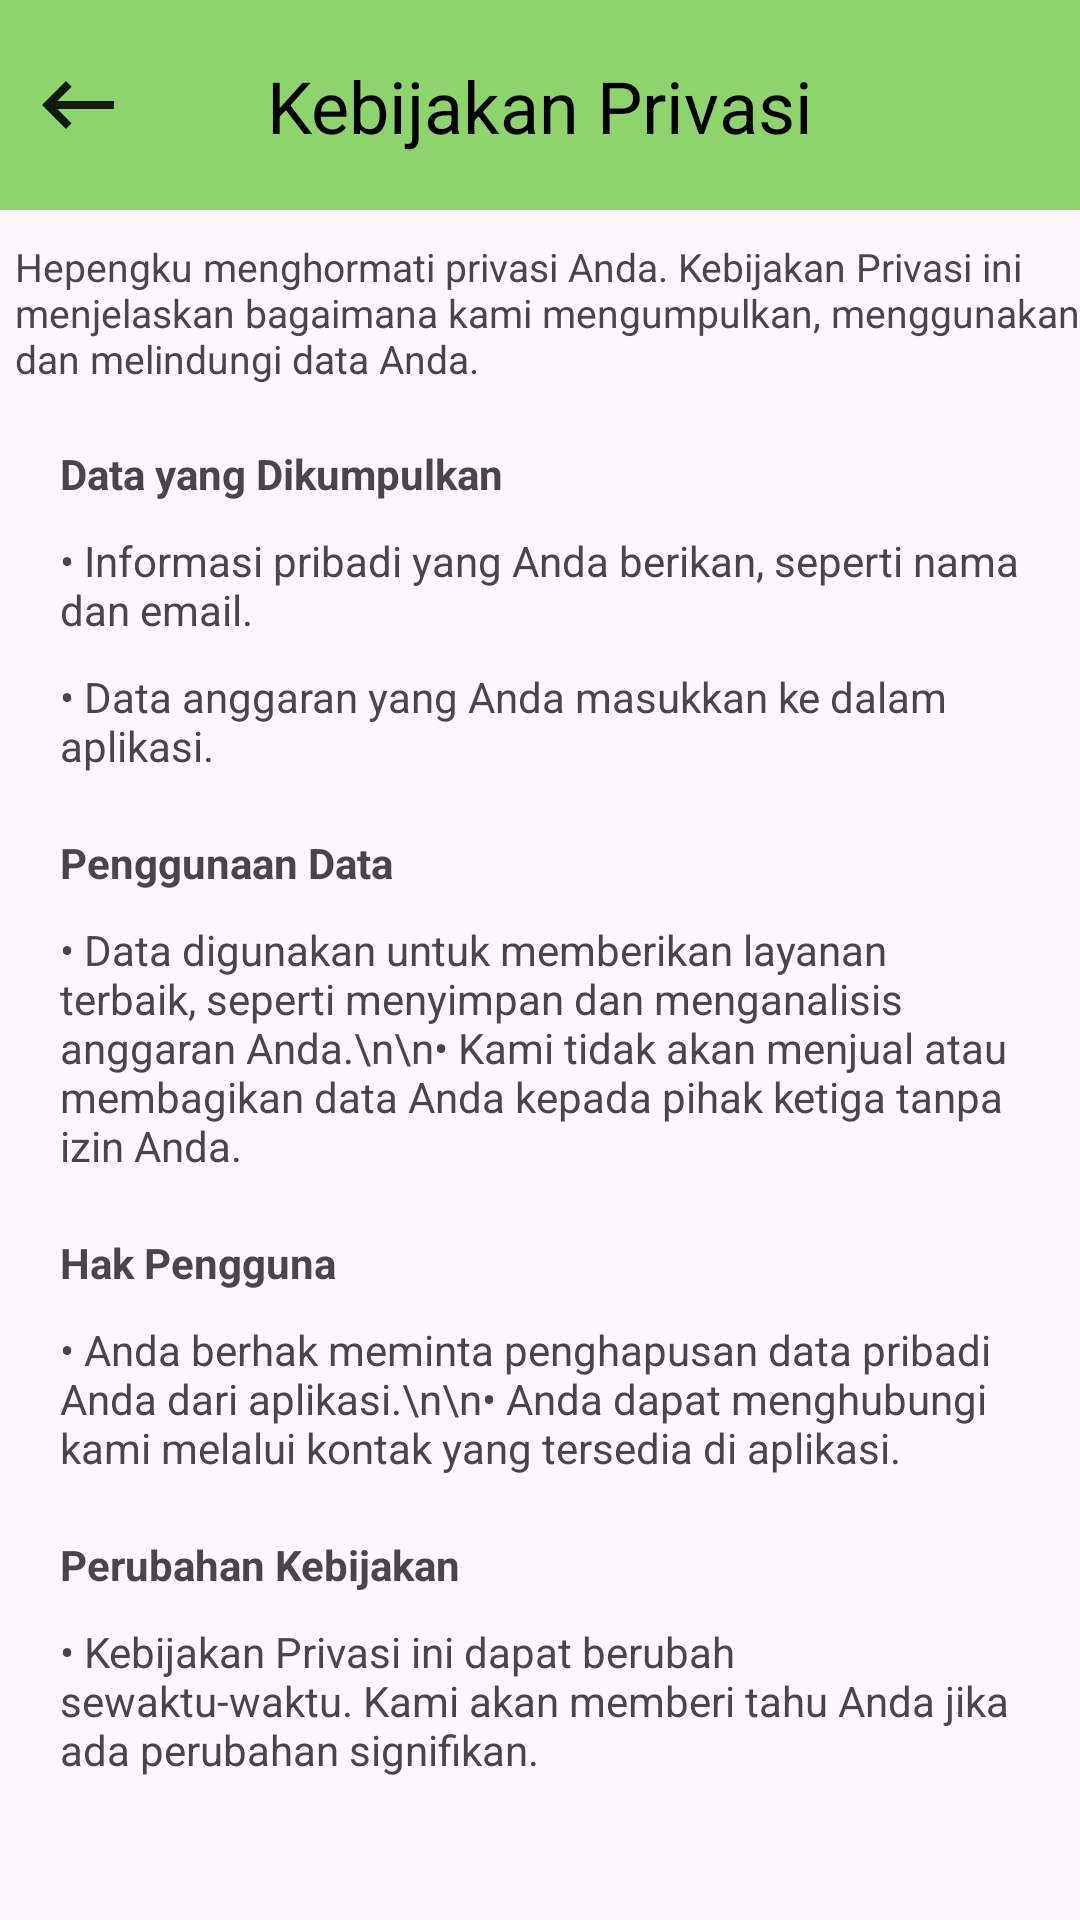

The Android layout XML behind this screen, and the referenced resources:
<!-- AndroidManifest.xml: application theme Theme.Hepengku_ -->
<!-- res/layout/fragment_kebijakan_privasi.xml -->
<?xml version="1.0" encoding="utf-8"?>
<androidx.constraintlayout.widget.ConstraintLayout
    xmlns:android="http://schemas.android.com/apk/res/android"
    xmlns:app="http://schemas.android.com/apk/res-auto"
    xmlns:tools="http://schemas.android.com/tools"
    android:layout_width="match_parent"
    android:layout_height="match_parent"
    tools:context=".ProfileFragment">

    
    <View
        android:id="@+id/view2"
        android:layout_width="0dp"
        android:layout_height="70dp"
        android:background="#8DD46C"
        app:layout_constraintEnd_toEndOf="parent"
        app:layout_constraintHorizontal_bias="0.0"
        app:layout_constraintStart_toStartOf="parent"
        app:layout_constraintTop_toTopOf="parent" />

    <TextView
        android:id="@+id/textView"
        android:layout_width="wrap_content"
        android:layout_height="wrap_content"
        android:text="Kebijakan Privasi"
        android:textColor="#000000"
        android:textSize="24sp"
        app:layout_constraintBottom_toBottomOf="@id/view2"
        app:layout_constraintEnd_toEndOf="@id/view2"
        app:layout_constraintStart_toStartOf="@id/view2"
        app:layout_constraintTop_toTopOf="@id/view2" />

    <ImageView
        android:id="@+id/btnBack4"
        android:layout_width="32dp"
        android:layout_height="32dp"
        android:layout_marginStart="10dp"
        android:contentDescription="Tombol Kembali"
        android:src="@drawable/baseline_keyboard_backspace_24_black"
        app:layout_constraintBottom_toBottomOf="@+id/view2"
        app:layout_constraintStart_toStartOf="parent"
        app:layout_constraintTop_toTopOf="parent" />

    
    <TextView
        android:id="@+id/tv_syarat2"
        android:layout_width="wrap_content"
        android:layout_height="wrap_content"
        android:layout_marginStart="20dp"
        android:layout_marginTop="10dp"
        android:layout_marginEnd="10dp"
        android:text="Hepengku menghormati privasi Anda. Kebijakan Privasi ini menjelaskan bagaimana kami mengumpulkan, menggunakan, dan melindungi data Anda."
        android:textSize="13sp"
        app:layout_constraintEnd_toEndOf="parent"
        app:layout_constraintStart_toStartOf="parent"
        app:layout_constraintTop_toBottomOf="@+id/view2" />

    <ScrollView
        android:layout_width="0dp"
        android:layout_height="0dp"
        app:layout_constraintStart_toStartOf="parent"
        app:layout_constraintEnd_toEndOf="parent"
        app:layout_constraintTop_toBottomOf="@id/tv_syarat2"
        app:layout_constraintBottom_toBottomOf="parent">

        <LinearLayout
            android:layout_width="match_parent"
            android:layout_height="wrap_content"
            android:orientation="vertical"
            android:padding="20dp">

            <TextView
                android:layout_width="wrap_content"
                android:layout_height="wrap_content"
                android:layout_marginBottom="10dp"
                android:text="Data yang Dikumpulkan"
                android:textStyle="bold"
                android:textSize="14sp" />

            <TextView
                android:layout_width="wrap_content"
                android:layout_height="wrap_content"
                android:layout_marginBottom="10dp"
                android:text="• Informasi pribadi yang Anda berikan, seperti nama dan email." />

            <TextView
                android:layout_width="wrap_content"
                android:layout_height="wrap_content"
                android:layout_marginBottom="20dp"
                android:text="• Data anggaran yang Anda masukkan ke dalam aplikasi." />

            <TextView
                android:layout_width="wrap_content"
                android:layout_height="wrap_content"
                android:layout_marginBottom="10dp"
                android:text="Penggunaan Data"
                android:textStyle="bold"
                android:textSize="14sp" />

            <TextView
                android:layout_width="wrap_content"
                android:layout_height="wrap_content"
                android:layout_marginBottom="20dp"
                android:text="• Data digunakan untuk memberikan layanan terbaik, seperti menyimpan dan menganalisis anggaran Anda.\n\n• Kami tidak akan menjual atau membagikan data Anda kepada pihak ketiga tanpa izin Anda." />

            <TextView
                android:layout_width="wrap_content"
                android:layout_height="wrap_content"
                android:layout_marginBottom="10dp"
                android:text="Hak Pengguna"
                android:textStyle="bold"
                android:textSize="14sp" />

            <TextView
                android:layout_width="wrap_content"
                android:layout_height="wrap_content"
                android:layout_marginBottom="20dp"
                android:text="• Anda berhak meminta penghapusan data pribadi Anda dari aplikasi.\n\n• Anda dapat menghubungi kami melalui kontak yang tersedia di aplikasi." />

            <TextView
                android:layout_width="wrap_content"
                android:layout_height="wrap_content"
                android:layout_marginBottom="10dp"
                android:text="Perubahan Kebijakan"
                android:textStyle="bold"
                android:textSize="14sp" />

            <TextView
                android:layout_width="wrap_content"
                android:layout_height="wrap_content"
                android:text="• Kebijakan Privasi ini dapat berubah sewaktu-waktu. Kami akan memberi tahu Anda jika ada perubahan signifikan." />
        </LinearLayout>
    </ScrollView>
</androidx.constraintlayout.widget.ConstraintLayout>
<!-- resources referenced by this layout -->
<resources>
  <!-- drawable baseline_keyboard_backspace_24_black (drawable) -->
  <vector xmlns:android="http://schemas.android.com/apk/res/android" android:alpha="0.88" android:autoMirrored="true" android:height="24dp" android:tint="#000000" android:viewportHeight="24" android:viewportWidth="24" android:width="24dp">
        
      <path android:fillColor="@android:color/white" android:pathData="M21,11H6.83l3.58,-3.59L9,6l-6,6 6,6 1.41,-1.41L6.83,13H21z"/>
      
  </vector>
  <style name="Theme.Hepengku_" parent="Base.Theme.Hepengku_" />
  <style name="Base.Theme.Hepengku_" parent="Theme.Material3.DayNight.NoActionBar">
          
          
      </style>
</resources>
